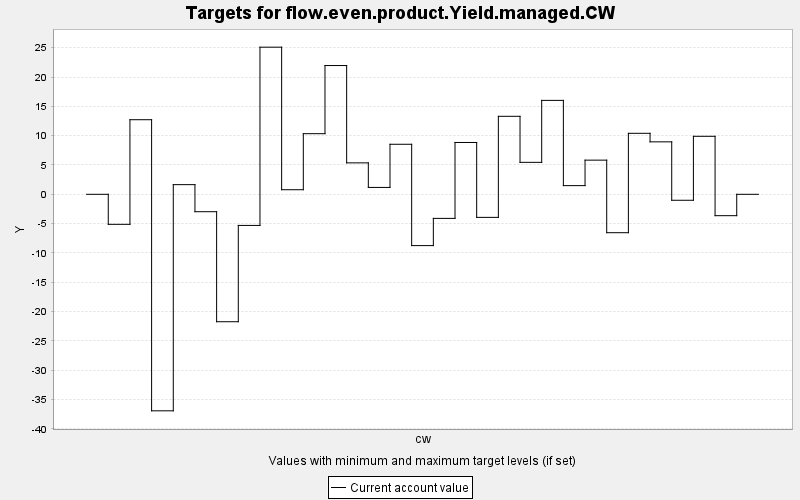

The data file committed next to this chart (first rows):
TARGET, PERIOD, YEAR, PERIODWIDTH, MINIMUM, MAXIMUM, MINWEIGHT, MAXWEIGHT, CURRENT, SUMMARY
flow.even.product.Yield.managed.CW, 0, 0, 10.0, 0.0, 10000, 1.0, 1.0, 0.0, 0.0
flow.even.product.Yield.managed.CW, 1, 10, 10.0, 0.0, 10000, 1.0, 1.0, -5.12, 0.0
flow.even.product.Yield.managed.CW, 2, 20, 10.0, 0.0, 10000, 1.0, 1.0, 12.72, 0.0
flow.even.product.Yield.managed.CW, 3, 30, 10.0, 0.0, 10000, 1.0, 1.0, -36.92, 0.0
flow.even.product.Yield.managed.CW, 4, 40, 10.0, 0.0, 10000, 1.0, 1.0, 1.648, 0.0
flow.even.product.Yield.managed.CW, 5, 50, 10.0, 0.0, 10000, 1.0, 1.0, -2.967, 0.0
flow.even.product.Yield.managed.CW, 6, 60, 10.0, 0.0, 10000, 1.0, 1.0, -21.73, 0.0
flow.even.product.Yield.managed.CW, 7, 70, 10.0, 0.0, 10000, 1.0, 1.0, -5.306, 0.0
flow.even.product.Yield.managed.CW, 8, 80, 10.0, 0.0, 10000, 1.0, 1.0, 25.09, 0.0
flow.even.product.Yield.managed.CW, 9, 90, 10.0, 0.0, 10000, 1.0, 1.0, 0.782, 0.0
flow.even.product.Yield.managed.CW, 10, 100, 10.0, 0.0, 10000, 1.0, 1.0, 10.34, 0.0
flow.even.product.Yield.managed.CW, 11, 110, 10.0, 0.0, 10000, 1.0, 1.0, 21.96, 0.0
flow.even.product.Yield.managed.CW, 12, 120, 10.0, 0.0, 10000, 1.0, 1.0, 5.362, 0.0
flow.even.product.Yield.managed.CW, 13, 130, 10.0, 0.0, 10000, 1.0, 1.0, 1.173, 0.0
flow.even.product.Yield.managed.CW, 14, 140, 10.0, 0.0, 10000, 1.0, 1.0, 8.532, 0.0
flow.even.product.Yield.managed.CW, 15, 150, 10.0, 0.0, 10000, 1.0, 1.0, -8.746, 0.0
flow.even.product.Yield.managed.CW, 16, 160, 10.0, 0.0, 10000, 1.0, 1.0, -4.105, 0.0
flow.even.product.Yield.managed.CW, 17, 170, 10.0, 0.0, 10000, 1.0, 1.0, 8.838, 0.0
flow.even.product.Yield.managed.CW, 18, 180, 10.0, 0.0, 10000, 1.0, 1.0, -3.933, 0.0
flow.even.product.Yield.managed.CW, 19, 190, 10.0, 0.0, 10000, 1.0, 1.0, 13.3, 0.0
flow.even.product.Yield.managed.CW, 20, 200, 10.0, 0.0, 10000, 1.0, 1.0, 5.45, 0.0
flow.even.product.Yield.managed.CW, 21, 210, 10.0, 0.0, 10000, 1.0, 1.0, 16.01, 0.0
flow.even.product.Yield.managed.CW, 22, 220, 10.0, 0.0, 10000, 1.0, 1.0, 1.48, 0.0
flow.even.product.Yield.managed.CW, 23, 230, 10.0, 0.0, 10000, 1.0, 1.0, 5.825, 0.0
flow.even.product.Yield.managed.CW, 24, 240, 10.0, 0.0, 10000, 1.0, 1.0, -6.547, 0.0
flow.even.product.Yield.managed.CW, 25, 250, 10.0, 0.0, 10000, 1.0, 1.0, 10.4, 0.0
flow.even.product.Yield.managed.CW, 26, 260, 10.0, 0.0, 10000, 1.0, 1.0, 8.945, 0.0
flow.even.product.Yield.managed.CW, 27, 270, 10.0, 0.0, 10000, 1.0, 1.0, -1.016, 0.0
flow.even.product.Yield.managed.CW, 28, 280, 10.0, 0.0, 10000, 1.0, 1.0, 9.891, 0.0
flow.even.product.Yield.managed.CW, 29, 290, 10.0, 0.0, 10000, 1.0, 1.0, -3.644, 0.0
flow.even.product.Yield.managed.CW, 30, 300, 10.0, 0.0, 10000, 1.0, 1.0, 0.0, 0.0
